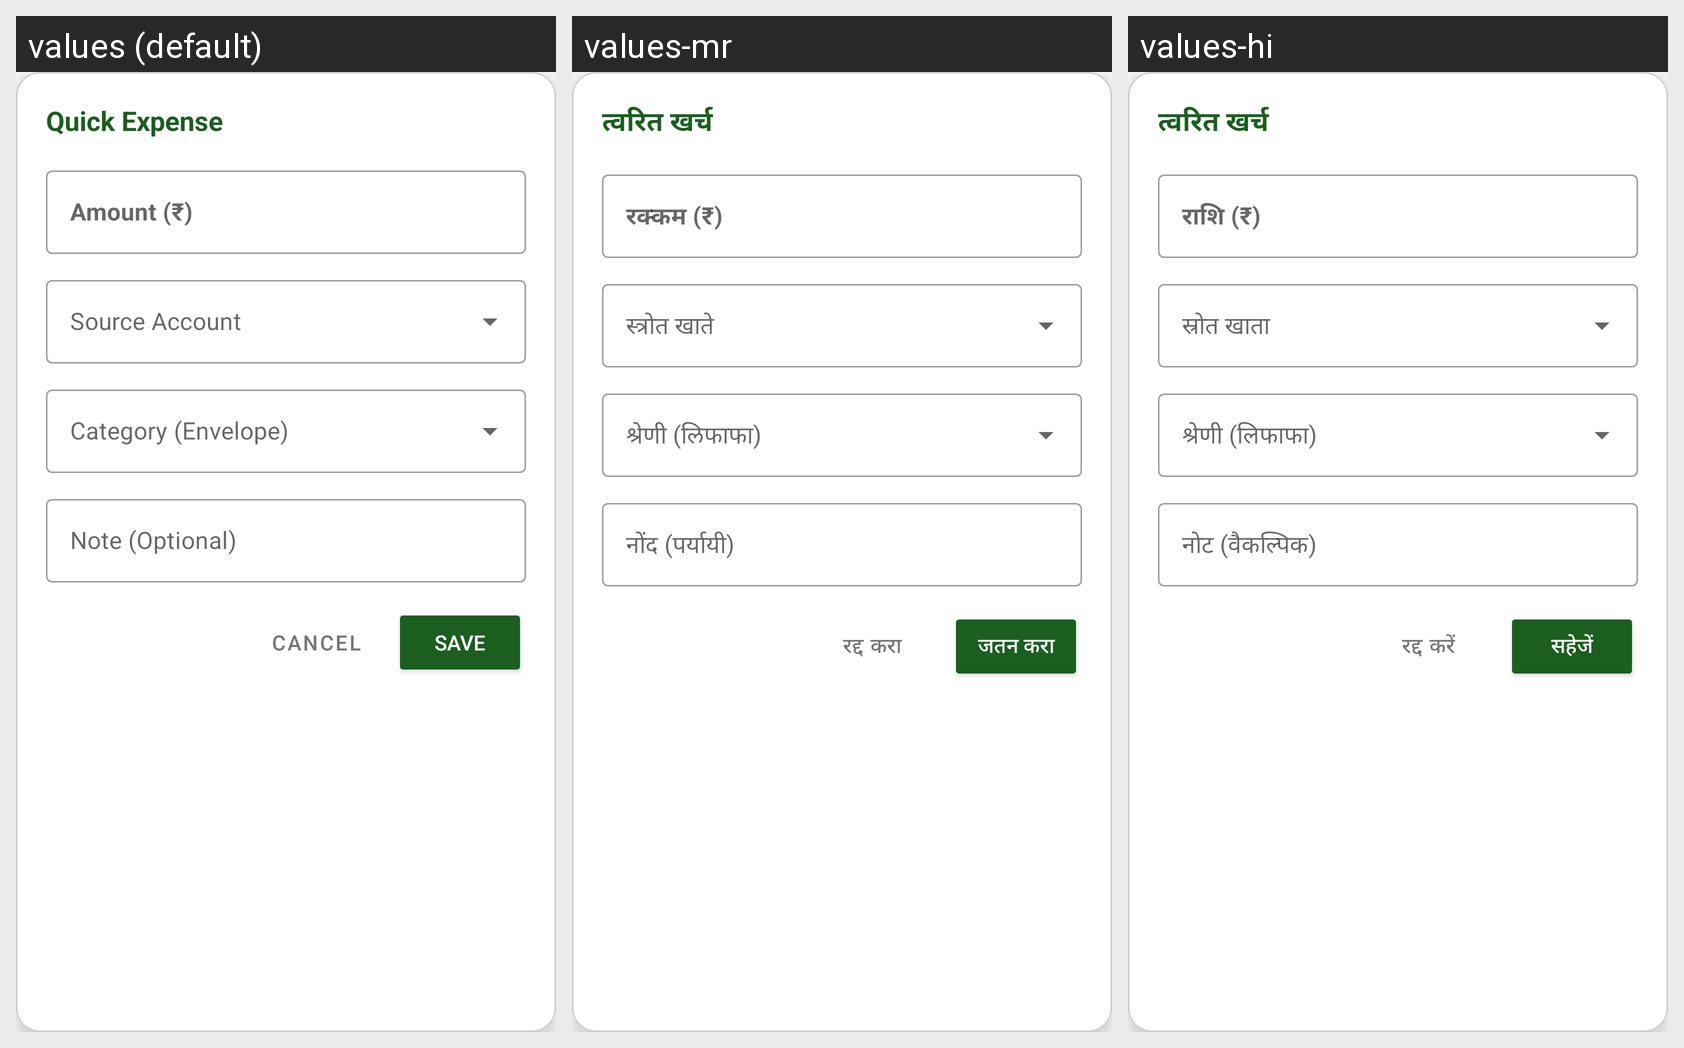

Here is an Android app screen in its default locale and in the app's own translations. Write out the translated-string differences for the strings that appear on this screen.
Android screen res/layout/activity_quick_record.xml rendered under 3 locales, left to right: values (default), values-mr, values-hi. Device: Nexus 5 (rendered at 1080×1920; each locale shown at half size, 540×960, under a caption strip naming it); theme Theme.CoinMaster.Dialog.
Strings drawn on this screen, with the default value and each locale's value (text and hints the layout hard-codes, and strings that could not be matched under every locale, appear in the picture but are not listed):

widget_title
  values: Quick Expense
  values-mr: त्वरित खर्च
  values-hi: त्वरित खर्च

label_amount_rupees
  values: Amount (₹)
  values-mr: रक्कम (₹)
  values-hi: राशि (₹)

label_note
  values: Note (Optional)
  values-mr: नोंद (पर्यायी)
  values-hi: नोट (वैकल्पिक)

btn_cancel
  values: Cancel
  values-mr: रद्द करा
  values-hi: रद्द करें

btn_save
  values: Save
  values-mr: जतन करा
  values-hi: सहेजें
